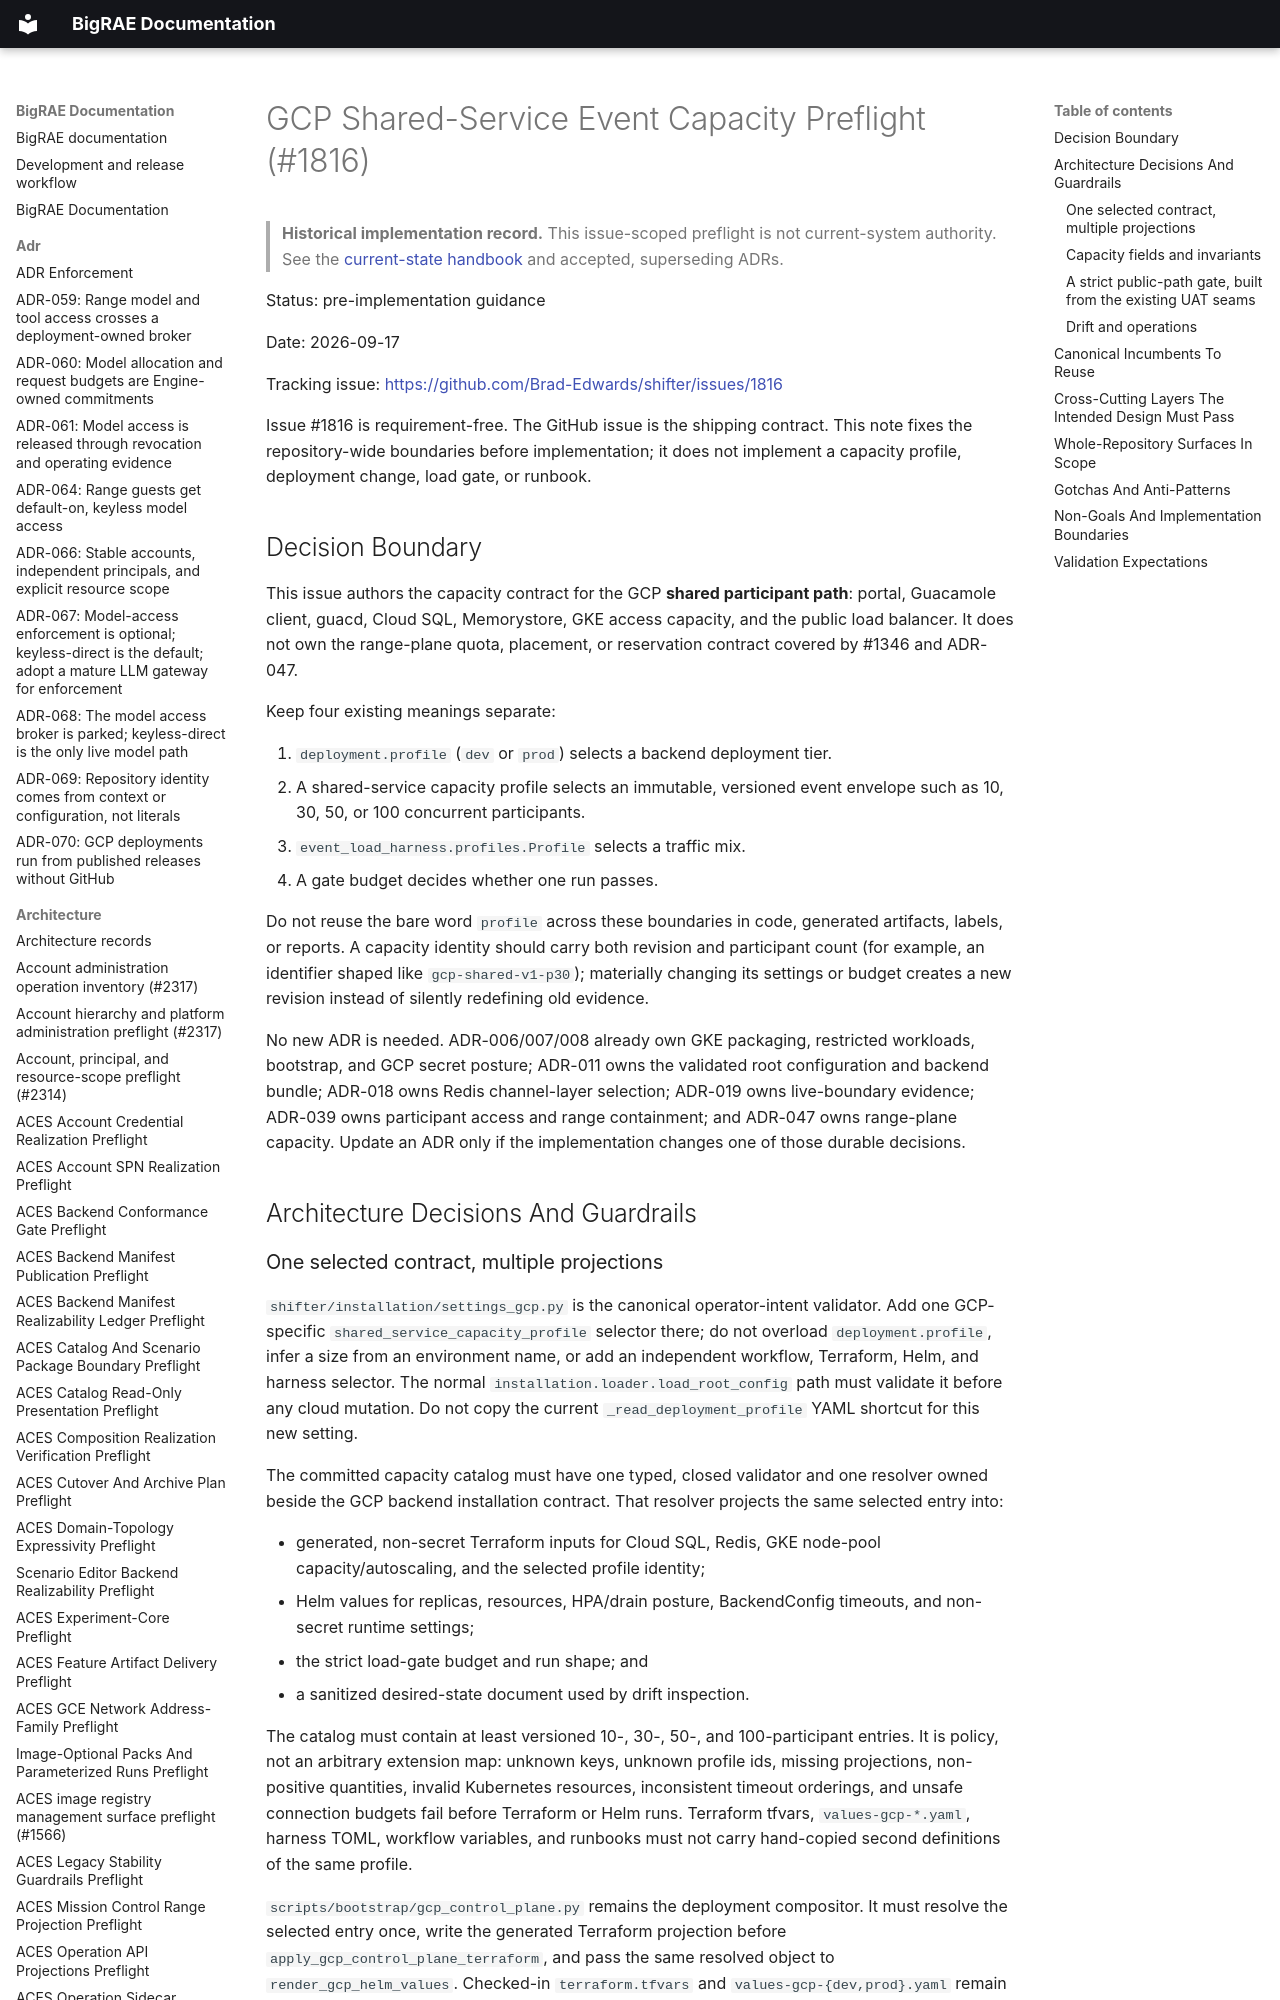

repository: Brad-Edwards/bigrae · page: architecture/gcp-shared-service-event-capacity-preflight-1816/index.html · generator: mkdocs

# GCP Shared-Service Event Capacity Preflight (#1816)

> **Historical implementation record.** This issue-scoped preflight is not current-system authority. See the [current-state handbook](../technical/architecture.md) and accepted, superseding ADRs.


Status: pre-implementation guidance

Date: 2026-09-17

Tracking issue: <https://github.com/Brad-Edwards/shifter/issues/1816>

Issue #1816 is requirement-free. The GitHub issue is the shipping contract.
This note fixes the repository-wide boundaries before implementation; it does
not implement a capacity profile, deployment change, load gate, or runbook.

## Decision Boundary

This issue authors the capacity contract for the GCP **shared participant
path**: portal, Guacamole client, guacd, Cloud SQL, Memorystore, GKE access
capacity, and the public load balancer. It does not own the range-plane quota,
placement, or reservation contract covered by #1346 and ADR-047.

Keep four existing meanings separate:

1. `deployment.profile` (`dev` or `prod`) selects a backend deployment tier.
2. A shared-service capacity profile selects an immutable, versioned event
   envelope such as 10, 30, 50, or 100 concurrent participants.
3. `event_load_harness.profiles.Profile` selects a traffic mix.
4. A gate budget decides whether one run passes.

Do not reuse the bare word `profile` across these boundaries in code, generated
artifacts, labels, or reports. A capacity identity should carry both revision
and participant count (for example, an identifier shaped like
`gcp-shared-v1-p30`); materially changing its settings or budget creates a new
revision instead of silently redefining old evidence.

No new ADR is needed. ADR-006/007/008 already own GKE packaging, restricted
workloads, bootstrap, and GCP secret posture; ADR-011 owns the validated root
configuration and backend bundle; ADR-018 owns Redis channel-layer selection;
ADR-019 owns live-boundary evidence; ADR-039 owns participant access and range
containment; and ADR-047 owns range-plane capacity. Update an ADR only if the
implementation changes one of those durable decisions.

## Architecture Decisions And Guardrails
